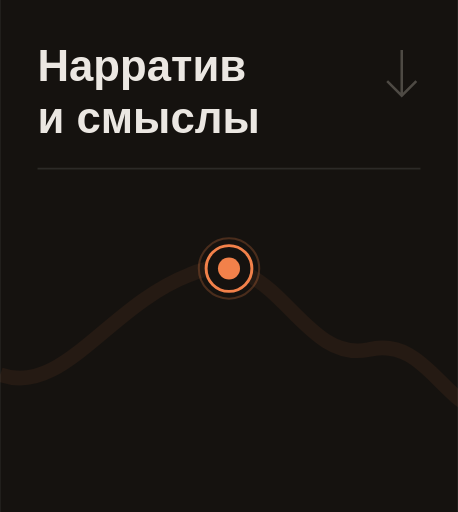
t = 0.00 s
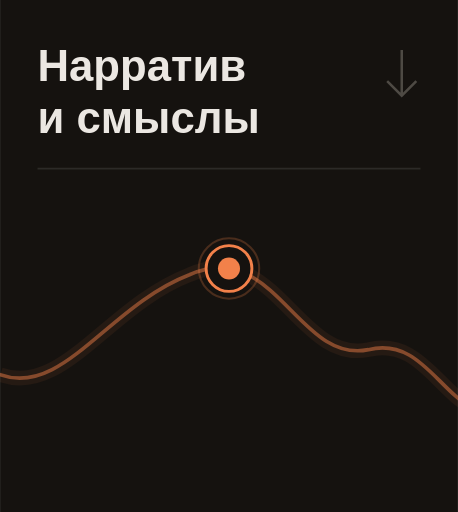
t = 8.60 s
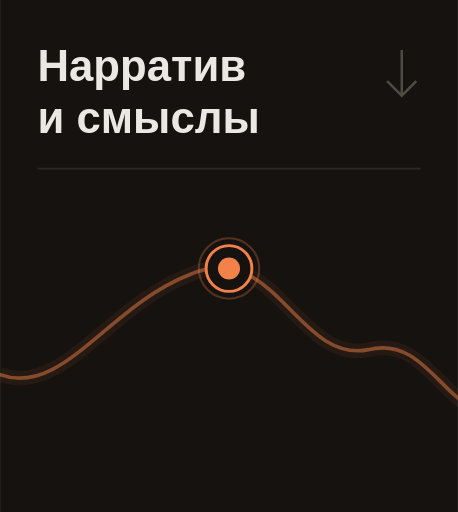
t = 8.95 s
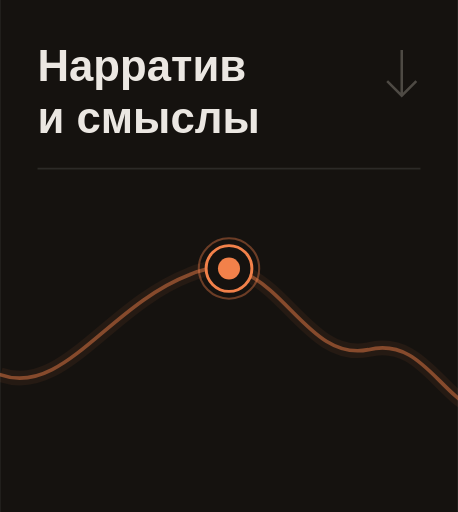
t = 9.30 s
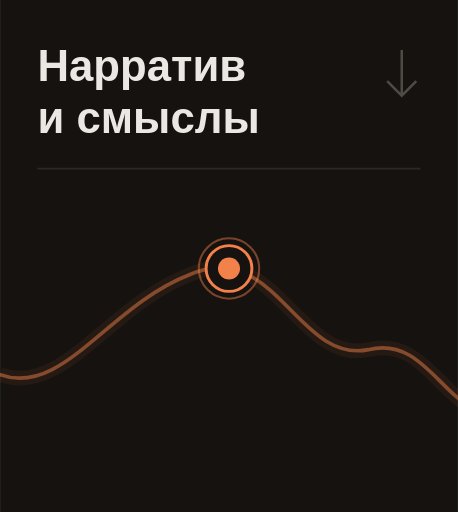
t = 9.65 s
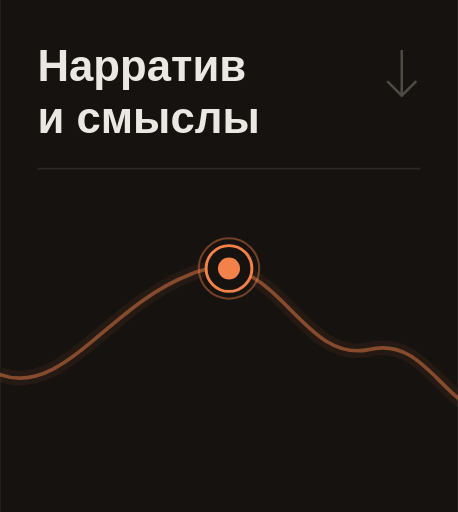
t = 10.00 s

The animated SVG that drew these frames (rendered in a browser with its animation timeline set to each time). Animation: 2 CSS @keyframes rules; frames cover the first 10.00 s.

<svg xmlns="http://www.w3.org/2000/svg" width="220" height="246" viewBox="0 0 220 246"><title>Нарратив и смыслы</title><style>@keyframes ink{from{stroke-dashoffset:1000}to{stroke-dashoffset:0}}@keyframes pulse{0%,100%{stroke-opacity:.24}50%{stroke-opacity:.45}}.w{stroke-dasharray:1000;animation:ink 2.8s ease-out 5.8s both}.p{animation:pulse 2.2s ease-in-out 8.6s 3 both}@media(prefers-reduced-motion:reduce){.w,.p{animation:none!important;stroke-dashoffset:0!important}}</style><rect width="220" height="246" fill="#15120F"/><g font-family="Manrope,Arial,sans-serif" font-size="21" font-weight="600" fill="#EBE7E2"><text x="18" y="39">Нарратив</text><text x="18" y="64">и смыслы</text></g><path d="M18 81 H202" stroke="#2C2A27" stroke-width=".8"/><path d="M193 24 V45 M186 39 L193 46 L200 39" fill="none" stroke="#97918A" opacity=".44" stroke-width="1.2"/><g transform="translate(0 0)"><path d="M 0 180 C 30 191 52 147 91 132 C 132 114 143 175 177 168 C 210 160 215 211 251 196 C 289 180 302 114 339 129 C 375 140 375 211 417 200 C 445 193 456 164 483 160 C 510 158 521 213 556 196 C 580 187 597 126 623 124 C 657 109 662 158 690 156 C 729 150 722 96 761 105 C 792 110 800 151 833 145 C 859 141 867 118 880 111" fill="none" stroke="#F2814A" stroke-width="7" opacity=".07"/><path class="w" d="M 0 180 C 30 191 52 147 91 132 C 132 114 143 175 177 168 C 210 160 215 211 251 196 C 289 180 302 114 339 129 C 375 140 375 211 417 200 C 445 193 456 164 483 160 C 510 158 521 213 556 196 C 580 187 597 126 623 124 C 657 109 662 158 690 156 C 729 150 722 96 761 105 C 792 110 800 151 833 145 C 859 141 867 118 880 111" fill="none" stroke="#F2814A" stroke-width="1.75" opacity=".47" stroke-linecap="round" pathLength="1000"/></g><circle class="p" cx="110" cy="129.01" r="14.5" fill="none" stroke="#F2814A" stroke-width="1" stroke-opacity=".24"/><circle cx="110" cy="129.01" r="11" fill="#15120F" stroke="#F2814A" stroke-width="1.4"/><circle cx="110" cy="129.01" r="5.3" fill="#F2814A"/></svg>
